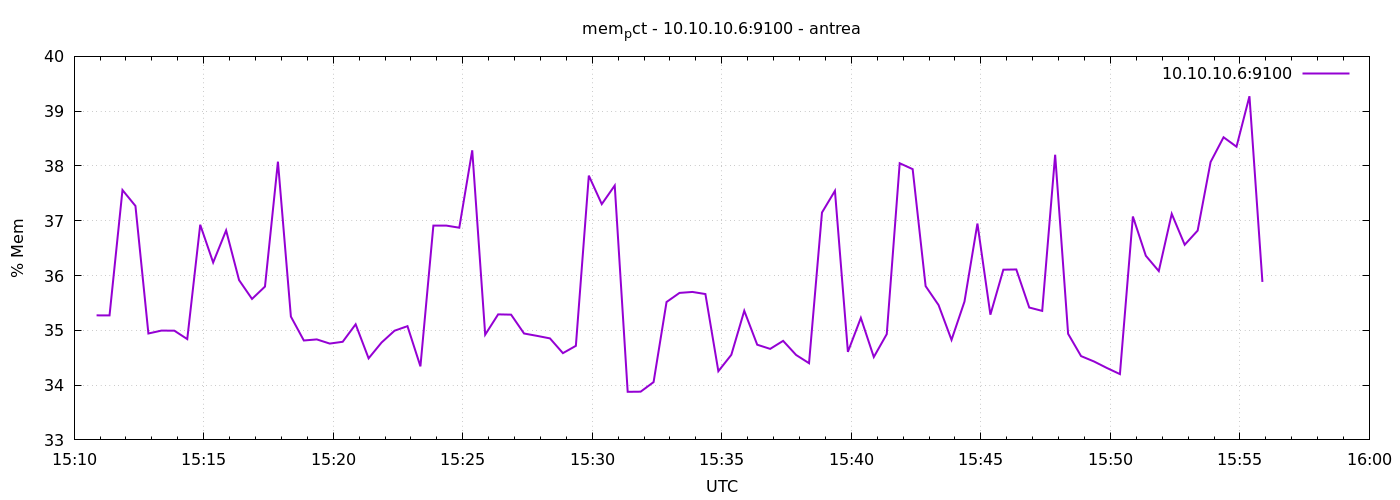

The table this chart was drawn from, first rows:
1777907452	35.273093631389685
1777907482	35.27
1777907512	37.56
1777907542	37.27
1777907572	34.94
1777907602	34.99
1777907632	34.99
1777907662	34.84
1777907692	36.93
1777907722	36.24
1777907752	36.82
1777907782	35.92
1777907812	35.57
1777907842	35.8
1777907872	38.08
1777907902	35.25
1777907932	34.81
1777907962	34.83
1777907992	34.76
1777908022	34.79
1777908052	35.11
1777908082	34.49
1777908112	34.78
1777908142	34.99
1777908172	35.08
1777908202	34.34
1777908232	36.91
1777908262	36.91
1777908292	36.87
1777908322	38.29
1777908352	34.92
1777908382	35.29
1777908412	35.29
1777908442	34.94
1777908472	34.9
1777908502	34.85
1777908532	34.58
1777908562	34.72
1777908592	37.82
1777908622	37.3
1777908652	37.64
1777908682	33.88
1777908712	33.88
1777908742	34.06
1777908772	35.52
1777908802	35.68
1777908832	35.7
1777908862	35.66
1777908892	34.25
1777908922	34.55
1777908952	35.36
1777908982	34.74
1777909012	34.66
1777909042	34.81
1777909072	34.55
1777909102	34.4
1777909132	37.15
1777909162	37.55
1777909192	34.61
1777909222	35.23
1777909252	34.51
... 30 more rows
